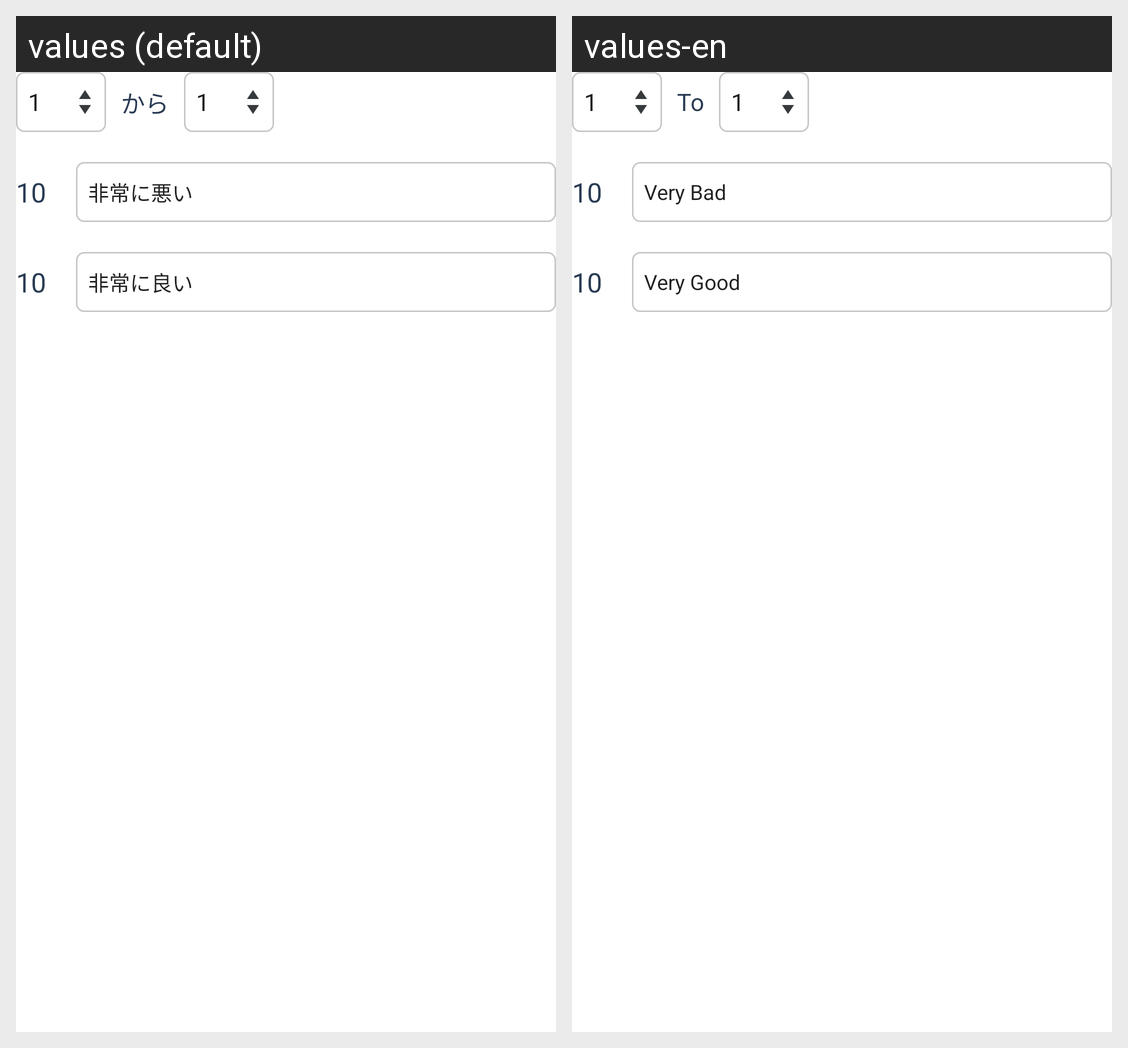

Locale-by-locale string values for the Android screen shown in this grid:
Android screen res/layout/question_linearscale.xml rendered under 2 locales, left to right: values (default), values-en. Device: Nexus 5 (rendered at 1080×1920; each locale shown at half size, 540×960, under a caption strip naming it); theme Theme.MaterialComponents.DayNight.NoActionBar.
Strings drawn on this screen, with the default value and each locale's value (text and hints the layout hard-codes, and strings that could not be matched under every locale, appear in the picture but are not listed):

scale_to
  values: から
  values-en: To

default_scale_label_from
  values: 非常に悪い
  values-en: Very Bad

default_scale_label_to
  values: 非常に良い
  values-en: Very Good
